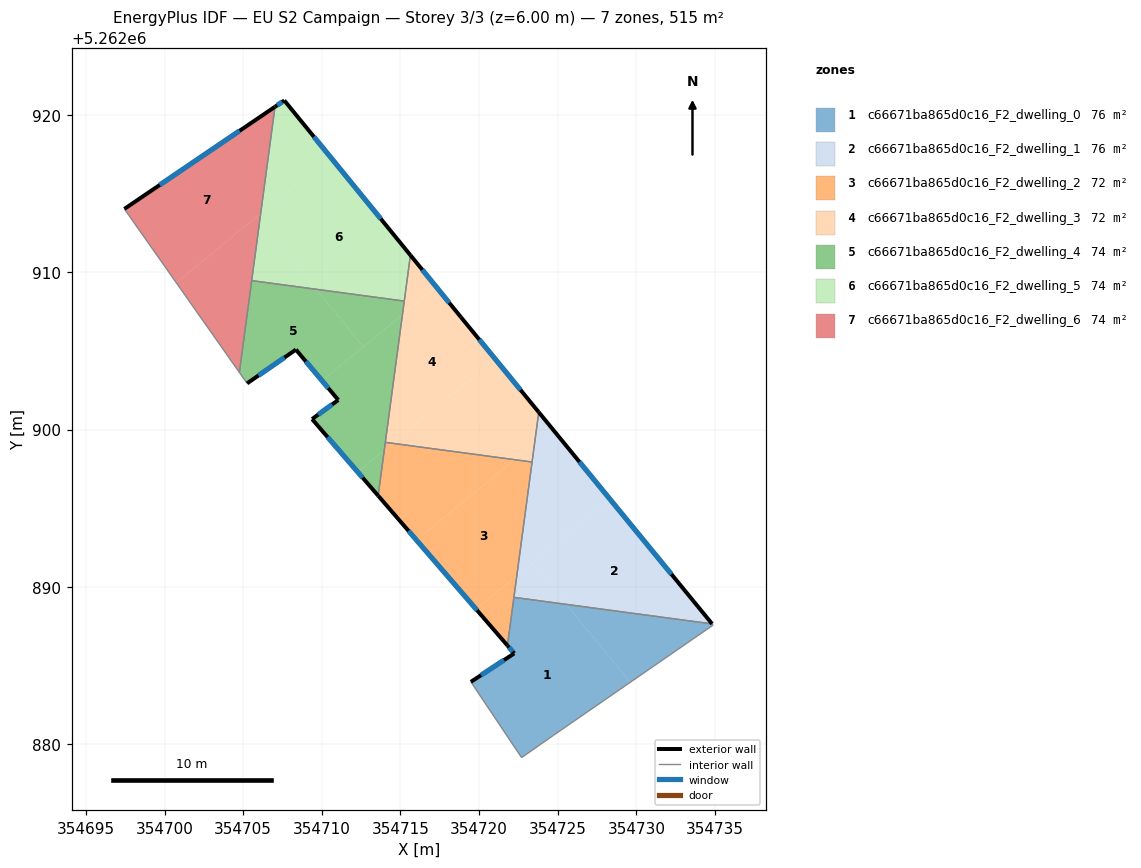
=== STOREY PLAN SPEC (per zone: floor XY polygon, exterior-wall plan segments, windows/doors) ===
zone 1: c66671ba865d0c16_F2_dwelling_0  (75.5 m²)
  floor: (354725.54, 5262888.89) (354729.61, 5262883.93) (354724.73, 5262880.56) (354722.70, 5262879.14) (354719.48, 5262883.96) (354722.23, 5262885.77) (354721.80, 5262886.27) (354722.21, 5262889.33)
  floor: (354734.82, 5262887.65) (354734.88, 5262887.57) (354729.61, 5262883.93) (354725.54, 5262888.89)
  exterior wall: (354722.23, 5262885.77) – (354719.48, 5262883.96)  [3.3 m]
    window: (354721.59, 5262885.35) – (354720.12, 5262884.39)  [2.8 m²]
  exterior wall: (354721.80, 5262886.27) – (354722.23, 5262885.77)  [0.7 m]
    window: (354721.90, 5262886.15) – (354722.13, 5262885.89)  [0.6 m²]
  interior walls: 6
zone 2: c66671ba865d0c16_F2_dwelling_1  (75.5 m²)
  floor: (354728.33, 5262895.57) (354734.82, 5262887.65) (354725.54, 5262888.89) (354723.39, 5262891.51)
  floor: (354724.66, 5262900.05) (354728.33, 5262895.57) (354722.40, 5262890.70) (354723.53, 5262899.13)
  floor: (354723.39, 5262891.51) (354725.54, 5262888.89) (354722.21, 5262889.33) (354722.40, 5262890.70)
  floor: (354723.79, 5262901.11) (354724.66, 5262900.05) (354723.53, 5262899.13)
  exterior wall: (354734.82, 5262887.64) – (354723.79, 5262901.11)  [17.4 m]
    window: (354732.23, 5262890.81) – (354726.38, 5262897.95)  [14.7 m²]
  interior walls: 3
zone 3: c66671ba865d0c16_F2_dwelling_2  (71.5 m²)
  floor: (354723.37, 5262897.94) (354722.40, 5262890.70) (354719.81, 5262888.58) (354716.02, 5262892.97) (354722.26, 5262898.09)
  floor: (354722.40, 5262890.70) (354721.80, 5262886.27) (354719.81, 5262888.58)
  floor: (354722.26, 5262898.09) (354716.02, 5262892.97) (354713.58, 5262895.80) (354713.97, 5262898.69) (354714.50, 5262899.13)
  floor: (354714.50, 5262899.13) (354713.97, 5262898.69) (354714.04, 5262899.19)
  exterior wall: (354713.58, 5262895.80) – (354721.80, 5262886.27)  [12.6 m]
    window: (354715.51, 5262893.56) – (354719.87, 5262888.51)  [10.6 m²]
  interior walls: 4
zone 4: c66671ba865d0c16_F2_dwelling_3  (71.5 m²)
  floor: (354721.03, 5262904.48) (354723.79, 5262901.11) (354723.53, 5262899.13) (354722.26, 5262898.09) (354714.50, 5262899.13)
  floor: (354718.85, 5262907.14) (354721.03, 5262904.48) (354714.50, 5262899.13) (354714.04, 5262899.19) (354715.13, 5262907.31) (354717.28, 5262909.07)
  floor: (354723.53, 5262899.13) (354723.37, 5262897.94) (354722.26, 5262898.09)
  floor: (354715.63, 5262911.09) (354717.28, 5262909.07) (354715.13, 5262907.31)
  exterior wall: (354718.85, 5262907.14) – (354715.63, 5262911.09)  [5.1 m]
    window: (354718.10, 5262908.07) – (354716.39, 5262910.16)  [4.3 m²]
  exterior wall: (354723.79, 5262901.11) – (354718.85, 5262907.14)  [7.8 m]
    window: (354722.63, 5262902.52) – (354720.01, 5262905.72)  [6.6 m²]
  interior walls: 4
zone 5: c66671ba865d0c16_F2_dwelling_4  (73.5 m²)
  floor: (354715.12, 5262907.30) (354713.97, 5262898.69) (354712.28, 5262897.31) (354709.38, 5262900.67) (354711.04, 5262901.88) (354710.01, 5262903.11)
  floor: (354709.64, 5262908.92) (354712.64, 5262905.27) (354710.01, 5262903.11) (354708.35, 5262905.09) (354705.25, 5262902.94) (354704.76, 5262903.64) (354705.54, 5262909.47)
  floor: (354715.24, 5262908.17) (354715.12, 5262907.31) (354712.64, 5262905.27) (354709.64, 5262908.92)
  floor: (354713.97, 5262898.69) (354713.58, 5262895.80) (354712.28, 5262897.31)
  exterior wall: (354709.38, 5262900.67) – (354713.58, 5262895.80)  [6.4 m]
    window: (354710.37, 5262899.52) – (354712.60, 5262896.94)  [5.4 m²]
  exterior wall: (354711.04, 5262901.88) – (354709.38, 5262900.67)  [2.1 m]
    window: (354710.65, 5262901.60) – (354709.77, 5262900.95)  [1.7 m²]
  exterior wall: (354708.35, 5262905.09) – (354711.04, 5262901.88)  [4.2 m]
    window: (354708.98, 5262904.33) – (354710.41, 5262902.64)  [3.5 m²]
  exterior wall: (354705.25, 5262902.94) – (354708.35, 5262905.09)  [3.8 m]
    window: (354705.98, 5262903.44) – (354707.62, 5262904.58)  [3.2 m²]
  interior walls: 5
zone 6: c66671ba865d0c16_F2_dwelling_5  (73.5 m²)
  floor: (354710.52, 5262917.36) (354715.63, 5262911.09) (354715.24, 5262908.17) (354709.64, 5262908.92) (354706.05, 5262913.30) (354706.11, 5262913.74)
  floor: (354707.61, 5262920.93) (354710.52, 5262917.36) (354706.11, 5262913.74) (354707.02, 5262920.53)
  floor: (354706.05, 5262913.30) (354709.64, 5262908.92) (354705.54, 5262909.47)
  exterior wall: (354715.63, 5262911.09) – (354707.61, 5262920.93)  [12.7 m]
    window: (354713.75, 5262913.40) – (354709.50, 5262918.62)  [10.7 m²]
  exterior wall: (354707.61, 5262920.93) – (354707.02, 5262920.53)  [0.7 m]
    window: (354707.48, 5262920.83) – (354707.16, 5262920.62)  [0.6 m²]
  interior walls: 3
zone 7: c66671ba865d0c16_F2_dwelling_6  (73.5 m²)
  floor: (354707.02, 5262920.53) (354706.11, 5262913.74) (354700.74, 5262909.34) (354697.45, 5262914.03)
  floor: (354705.86, 5262913.53) (354706.05, 5262913.30) (354704.76, 5262903.64) (354700.74, 5262909.34)
  floor: (354706.11, 5262913.74) (354706.05, 5262913.30) (354705.86, 5262913.53)
  exterior wall: (354707.02, 5262920.53) – (354697.45, 5262914.03)  [11.6 m]
    window: (354704.77, 5262919.00) – (354699.69, 5262915.56)  [9.8 m²]
  interior walls: 3

=== DERIVED (storey summary) ===
Building: EU S2 Campaign
Storey: 3 of 3  (floor level z = 6.00 m)
Storey gross floor area: 514.6 m²
Zones on this storey: 7
  - c66671ba865d0c16_F2_dwelling_0: floor 75.5 m²; exterior wall 4.0 m (11.9 m²); 2 window(s) 3.3 m²; WWR 28.1%
  - c66671ba865d0c16_F2_dwelling_1: floor 75.5 m²; exterior wall 17.4 m (52.2 m²); 1 window(s) 14.7 m²; WWR 28.1%
  - c66671ba865d0c16_F2_dwelling_2: floor 71.5 m²; exterior wall 12.6 m (37.8 m²); 1 window(s) 10.6 m²; WWR 28.1%
  - c66671ba865d0c16_F2_dwelling_3: floor 71.5 m²; exterior wall 12.9 m (38.7 m²); 2 window(s) 10.9 m²; WWR 28.1%
  - c66671ba865d0c16_F2_dwelling_4: floor 73.5 m²; exterior wall 16.5 m (49.4 m²); 4 window(s) 13.9 m²; WWR 28.1%
  - c66671ba865d0c16_F2_dwelling_5: floor 73.5 m²; exterior wall 13.4 m (40.2 m²); 2 window(s) 11.3 m²; WWR 28.1%
  - c66671ba865d0c16_F2_dwelling_6: floor 73.5 m²; exterior wall 11.6 m (34.7 m²); 1 window(s) 9.8 m²; WWR 28.1%
Zone adjacency (shared interzone walls):
  - c66671ba865d0c16_F2_dwelling_0 ↔ c66671ba865d0c16_F2_dwelling_1
  - c66671ba865d0c16_F2_dwelling_0 ↔ c66671ba865d0c16_F2_dwelling_2
  - c66671ba865d0c16_F2_dwelling_1 ↔ c66671ba865d0c16_F2_dwelling_2
  - c66671ba865d0c16_F2_dwelling_1 ↔ c66671ba865d0c16_F2_dwelling_3
  - c66671ba865d0c16_F2_dwelling_2 ↔ c66671ba865d0c16_F2_dwelling_3
  - c66671ba865d0c16_F2_dwelling_2 ↔ c66671ba865d0c16_F2_dwelling_4
  - c66671ba865d0c16_F2_dwelling_3 ↔ c66671ba865d0c16_F2_dwelling_4
  - c66671ba865d0c16_F2_dwelling_3 ↔ c66671ba865d0c16_F2_dwelling_5
  - c66671ba865d0c16_F2_dwelling_4 ↔ c66671ba865d0c16_F2_dwelling_5
  - c66671ba865d0c16_F2_dwelling_4 ↔ c66671ba865d0c16_F2_dwelling_6
  - c66671ba865d0c16_F2_dwelling_5 ↔ c66671ba865d0c16_F2_dwelling_6